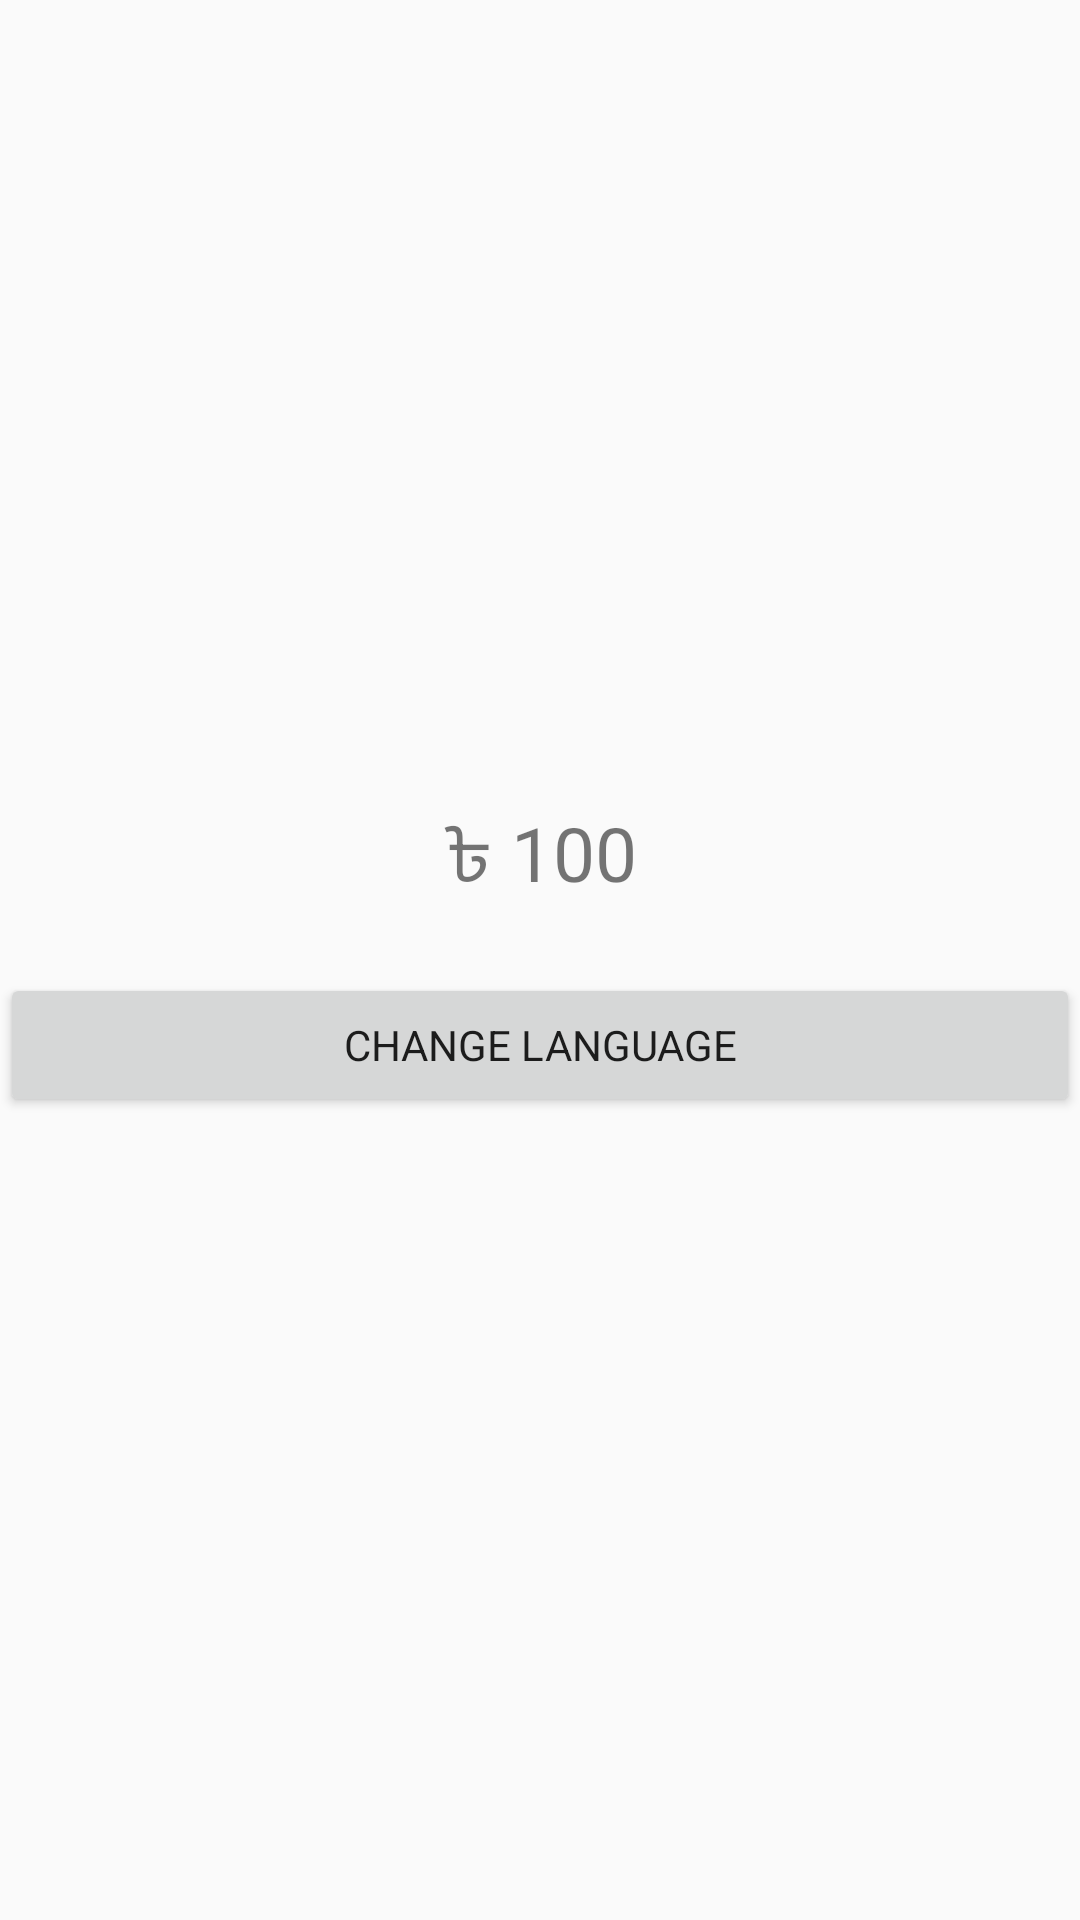

Write the Android layout XML for this screen, with the resource values it uses.
<!-- AndroidManifest.xml: application theme AppTheme -->
<!-- res/layout/fragment_blank2.xml -->
<?xml version="1.0" encoding="utf-8"?>
<LinearLayout xmlns:android="http://schemas.android.com/apk/res/android"
    xmlns:tools="http://schemas.android.com/tools"
    android:layout_width="match_parent"
    android:layout_height="match_parent"
    android:orientation="vertical"
    android:gravity="center">

    <TextView
        android:id="@+id/tv_price"
        android:text="৳ 100"
        android:textSize="25sp"
        android:gravity="center"
        android:layout_width="match_parent"
        android:layout_height="wrap_content"/>

    <Button
        style="@style/custom_button"
        android:layout_width="match_parent"
        android:layout_height="wrap_content"
        android:text="@string/btn_lang"
        android:layout_marginTop="20dp"
        android:id="@+id/btn_lang"/>



</LinearLayout>
<!-- resources referenced by this layout -->
<resources>
  <string name="btn_lang">Change Language</string>
  <style name="AppTheme" parent="Theme.AppCompat.Light.DarkActionBar">
          
          <item name="colorPrimary">@color/colorPrimary</item>
          <item name="colorPrimaryDark">@color/colorPrimaryDark</item>
          <item name="colorAccent">@color/colorAccent</item>
          <item name="fontFamily">@font/default_font</item>
      </style>
  <!-- not gathered from this repository: default colours our renderer supplied (Android Studio template values) -->
  <color name="colorPrimary">#FF6200EE</color>
  <color name="colorPrimaryDark">#FF3700B3</color>
  <color name="colorAccent">#FF03DAC5</color>
</resources>
